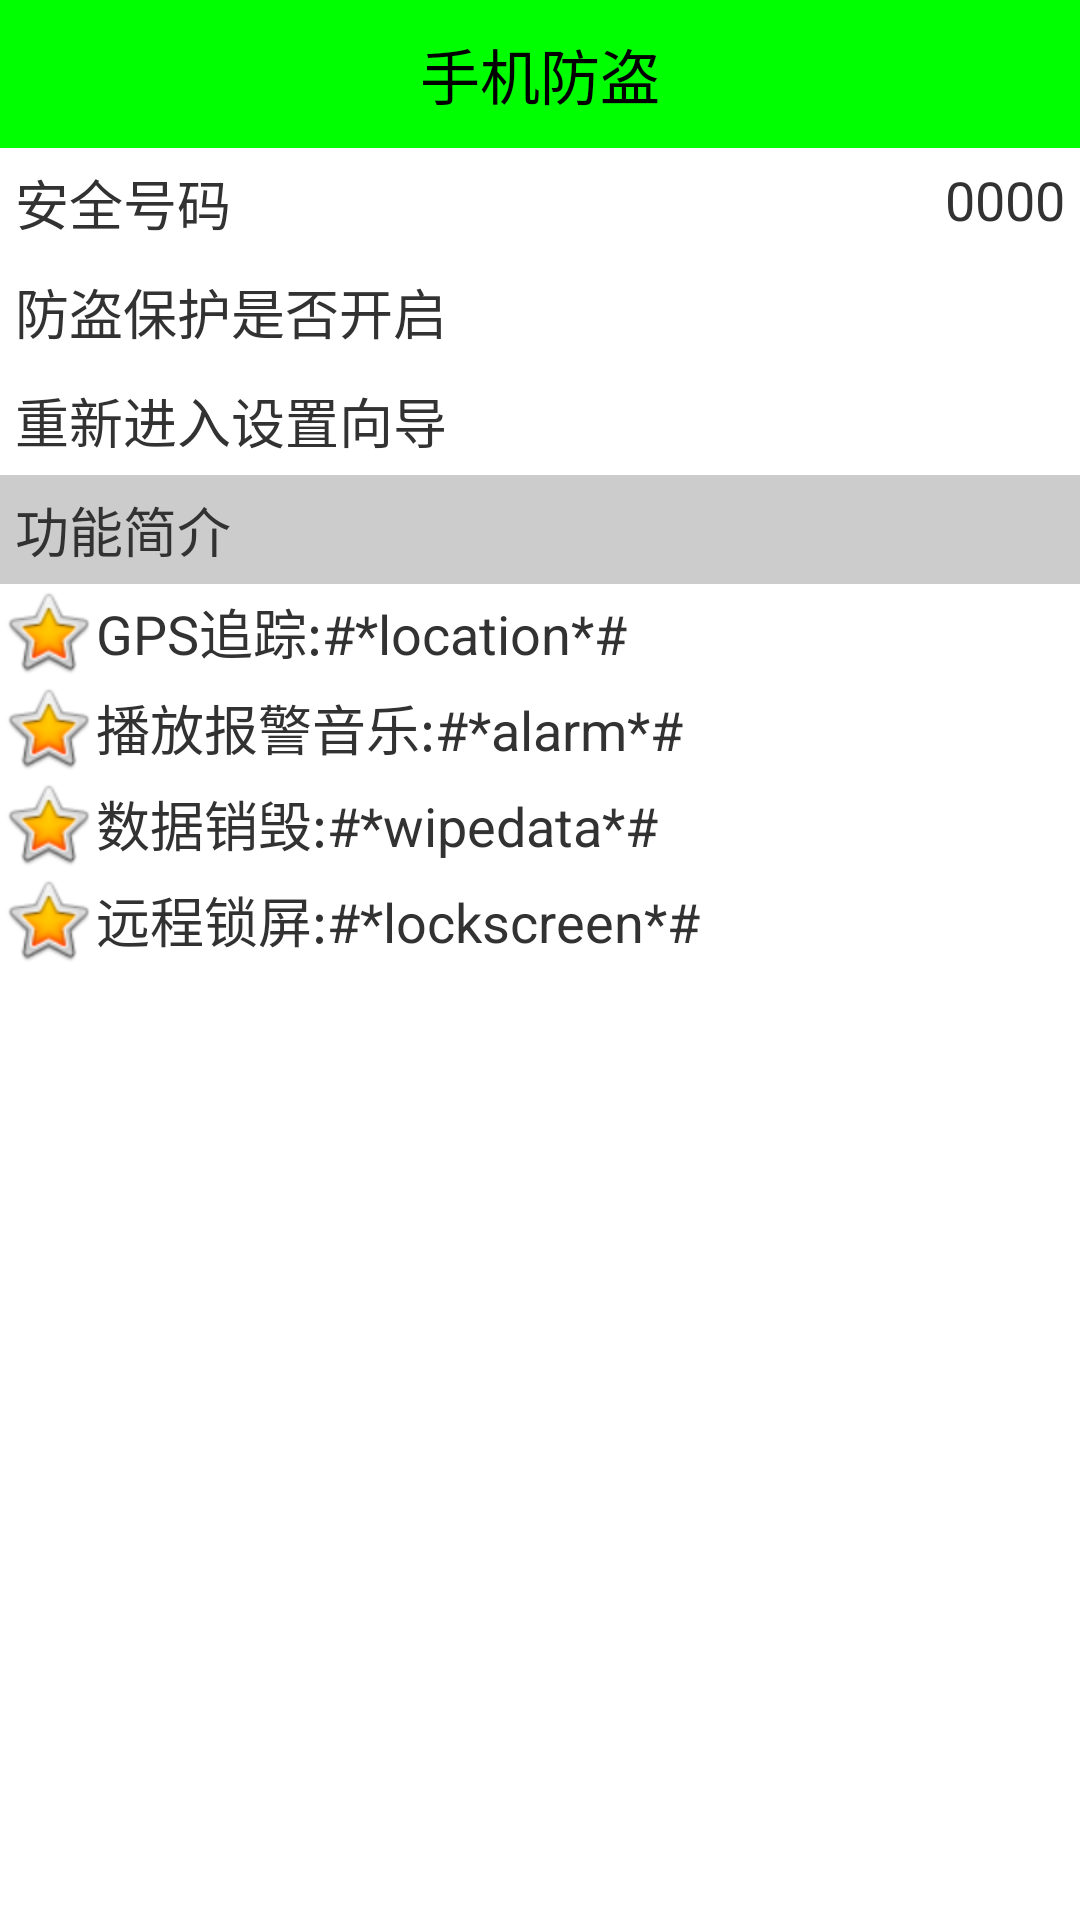

Here is an Android app screen rendered from its layout file. Give the layout XML and the strings, colors and styles it references.
<!-- AndroidManifest.xml: application theme AppTheme -->
<!-- res/layout/activity_setup_over.xml -->
<?xml version="1.0" encoding="utf-8"?>

<LinearLayout xmlns:android="http://schemas.android.com/apk/res/android"
    android:layout_width="match_parent"
    android:layout_height="match_parent"
    android:orientation="vertical" >

    <TextView
        style="@style/TitleStyle"
        android:text="手机防盗" />

    <RelativeLayout
        android:layout_width="match_parent"
        android:layout_height="wrap_content"
        android:padding="5dp" >

        <TextView
            android:layout_width="wrap_content"
            android:layout_height="wrap_content"
            android:text="安全号码"
            android:textSize="18sp" />

        <TextView
            android:id="@+id/tv_phone"
            android:layout_width="wrap_content"
            android:layout_height="wrap_content"
            android:layout_alignParentRight="true"
            android:text="0000"
            android:textSize="18sp" />

        <ImageView
            android:layout_width="match_parent"
            android:layout_height="wrap_content"
            android:layout_below="@id/tv_phone"
            android:layout_marginTop="2dp"
            android:background="@drawable/listview_divider" />
    </RelativeLayout>

    <RelativeLayout
        android:layout_width="match_parent"
        android:layout_height="wrap_content"
        android:padding="5dp" >

        <TextView
            android:layout_width="wrap_content"
            android:layout_height="wrap_content"
            android:text="防盗保护是否开启"
            android:textSize="18sp" />

        <ImageView
            android:id="@+id/tv_lock"
            android:layout_width="25dp"
            android:layout_height="25dp"
            android:layout_alignParentRight="true"
            android:background="@drawable/lock"
            android:textSize="18sp" />

        <ImageView
            android:layout_width="match_parent"
            android:layout_height="wrap_content"
            android:layout_below="@id/tv_lock"
            android:background="@drawable/listview_divider" />
    </RelativeLayout>

    <TextView
        android:id="@+id/tv_reset_setup"
        android:layout_width="match_parent"
        android:layout_height="wrap_content"
        android:background="@drawable/selector_mobilesafe_reset_setup_bg"
        android:text="重新进入设置向导"
        android:textSize="18sp" />

    <TextView
        android:layout_width="match_parent"
        android:layout_height="wrap_content"
        android:background="#ccc"
        android:padding="5dp"
        android:text="功能简介"
        android:textSize="18sp" />

    <TextView
        android:layout_width="wrap_content"
        android:layout_height="wrap_content"
        android:drawableLeft="@android:drawable/btn_star_big_on"
        android:gravity="center_vertical"
        android:text="GPS追踪:#*location*#"
        android:textSize="18sp" />

    <TextView
        android:layout_width="wrap_content"
        android:layout_height="wrap_content"
        android:drawableLeft="@android:drawable/btn_star_big_on"
        android:gravity="center_vertical"
        android:text="播放报警音乐:#*alarm*#"
        android:textSize="18sp" />

    <TextView
        android:layout_width="wrap_content"
        android:layout_height="wrap_content"
        android:drawableLeft="@android:drawable/btn_star_big_on"
        android:gravity="center_vertical"
        android:text="数据销毁:#*wipedata*#"
        android:textSize="18sp" />

    <TextView
        android:layout_width="wrap_content"
        android:layout_height="wrap_content"
        android:drawableLeft="@android:drawable/btn_star_big_on"
        android:gravity="center_vertical"
        android:text="远程锁屏:#*lockscreen*#"
        android:textSize="18sp" />

</LinearLayout>
<!-- resources referenced by this layout -->
<resources>
  <!-- drawable selector_mobilesafe_reset_setup_bg (drawable) -->
  <?xml version="1.0" encoding="utf-8"?>
  
  <selector xmlns:android="http://schemas.android.com/apk/res/android" >
      <item android:state_pressed="true" android:drawable="@drawable/gradient_box"/>
      
      <item android:drawable="@android:color/transparent"/>
      
  </selector>
  <style name="TitleStyle">
          
          <item name="android:textSize">20sp</item>
          <item name="android:gravity">center</item>
          <item name="android:textColor">#000</item>
          <item name="android:padding">10dp</item>
          <item name="android:background">#0f0</item>
          <item name="android:layout_width">match_parent</item>
          <item name="android:layout_height">wrap_content</item>
      </style>
  <style name="AppTheme" parent="AppBaseTheme">
          
          <item name="android:windowNoTitle">true</item>
      </style>
  <!-- drawable gradient_box (drawable) -->
  <?xml version="1.0" encoding="utf-8"?>
  
  <shape xmlns:android="http://schemas.android.com/apk/res/android"
      android:shape="rectangle">
      
      <gradient
          android:startColor="#cccccc"
          android:endColor="#cccccc"
          android:angle="45"/>
      
      <padding android:left="5dp"
          android:top="5dp"
          android:right="5dp"
          android:bottom="5dp" />
     <corners android:radius="8dp"/>
  </shape>
  <style name="AppBaseTheme" parent="android:Theme.Light">
          
      </style>
</resources>
